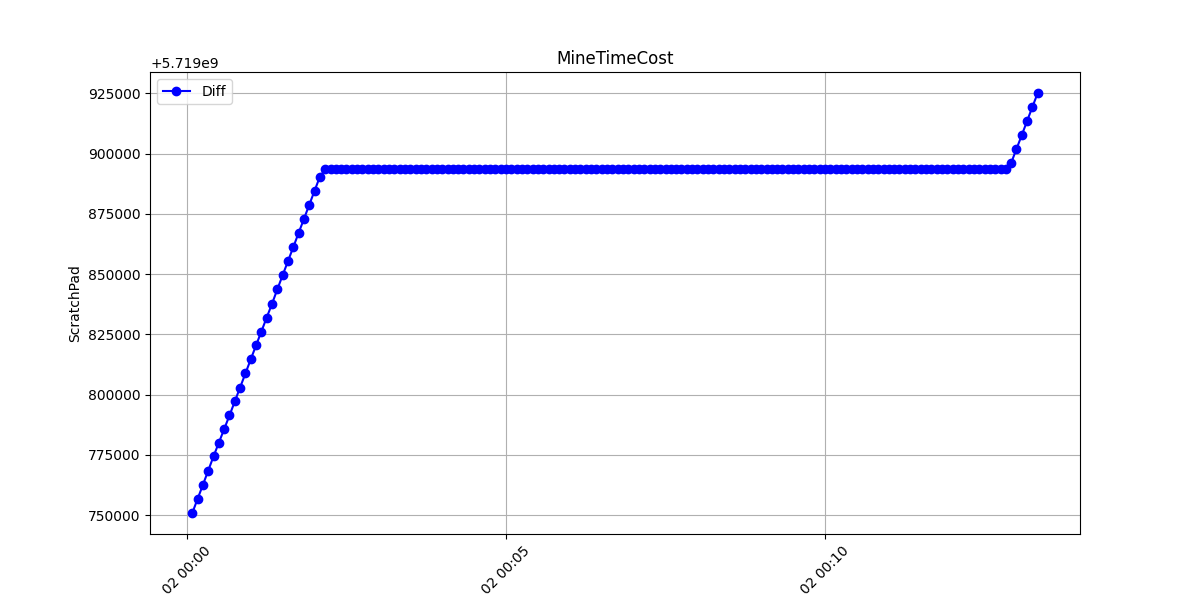

Values plotted in this chart, from the file beside it:
Timestamp, ScratchPad, Loading, PadMix, Hit
2025-03-02T00:00:04.734010Z, 5719750917, 5719750917, 41086620437, 8863
2025-03-02T00:00:09.734994Z, 5719756716, 5719756715, 41086763505, 8863
2025-03-02T00:00:14.735559Z, 5719762590, 5719762590, 41086902648, 8863
2025-03-02T00:00:19.736465Z, 5719768512, 5719768512, 41087045481, 8863
2025-03-02T00:00:24.738100Z, 5719774440, 5719774440, 41087187266, 8863
2025-03-02T00:00:29.738457Z, 5719780094, 5719780094, 41087327383, 8863
2025-03-02T00:00:34.739985Z, 5719785669, 5719785669, 41087463322, 8863
2025-03-02T00:00:39.741199Z, 5719791398, 5719791398, 41087601305, 8863
2025-03-02T00:00:44.741631Z, 5719797238, 5719797238, 41087742021, 8863
2025-03-02T00:00:49.742831Z, 5719802986, 5719802986, 41087881000, 8863
2025-03-02T00:00:54.743997Z, 5719808810, 5719808810, 41088022032, 8863
2025-03-02T00:00:59.745419Z, 5719814670, 5719814670, 41088162909, 8863
2025-03-02T00:01:04.747097Z, 5719820505, 5719820505, 41088302087, 8863
2025-03-02T00:01:09.747571Z, 5719826204, 5719826204, 41088440590, 8863
2025-03-02T00:01:14.749195Z, 5719832024, 5719832024, 41088578238, 8863
2025-03-02T00:01:19.749658Z, 5719837738, 5719837738, 41088716517, 8863
2025-03-02T00:01:24.750832Z, 5719843749, 5719843748, 41088856755, 8863
2025-03-02T00:01:29.752119Z, 5719849596, 5719849596, 41088997373, 8863
2025-03-02T00:01:34.752803Z, 5719855429, 5719855429, 41089139575, 8863
2025-03-02T00:01:39.753611Z, 5719861257, 5719861256, 41089280801, 8863
2025-03-02T00:01:44.754453Z, 5719867154, 5719867153, 41089419119, 8863
2025-03-02T00:01:49.755627Z, 5719872931, 5719872931, 41089559216, 8863
2025-03-02T00:01:54.756520Z, 5719878782, 5719878782, 41089700524, 8863
2025-03-02T00:01:59.757448Z, 5719884618, 5719884618, 41089841160, 8863
2025-03-02T00:02:04.758626Z, 5719890454, 5719890454, 41089980297, 8863
2025-03-02T00:02:09.759661Z, 5719893494, 5719893494, 41090055072, 8863
2025-03-02T00:02:14.760557Z, 5719893494, 5719893494, 41090055072, 8863
2025-03-02T00:02:19.762147Z, 5719893494, 5719893494, 41090055072, 8863
2025-03-02T00:02:24.762635Z, 5719893494, 5719893494, 41090055072, 8863
2025-03-02T00:02:29.763614Z, 5719893494, 5719893494, 41090055072, 8863
2025-03-02T00:02:34.765407Z, 5719893494, 5719893494, 41090055072, 8863
2025-03-02T00:02:39.766755Z, 5719893494, 5719893494, 41090055072, 8863
2025-03-02T00:02:44.767536Z, 5719893494, 5719893494, 41090055072, 8863
2025-03-02T00:02:49.769229Z, 5719893494, 5719893494, 41090055072, 8863
2025-03-02T00:02:54.769722Z, 5719893494, 5719893494, 41090055072, 8863
2025-03-02T00:02:59.770616Z, 5719893494, 5719893494, 41090055072, 8863
2025-03-02T00:03:04.772177Z, 5719893494, 5719893494, 41090055072, 8863
2025-03-02T00:03:09.773132Z, 5719893494, 5719893494, 41090055072, 8863
2025-03-02T00:03:14.773481Z, 5719893494, 5719893494, 41090055072, 8863
2025-03-02T00:03:19.775011Z, 5719893494, 5719893494, 41090055072, 8863
2025-03-02T00:03:24.776130Z, 5719893494, 5719893494, 41090055072, 8863
2025-03-02T00:03:29.777167Z, 5719893494, 5719893494, 41090055072, 8863
2025-03-02T00:03:34.778179Z, 5719893494, 5719893494, 41090055072, 8863
2025-03-02T00:03:39.778657Z, 5719893494, 5719893494, 41090055072, 8863
2025-03-02T00:03:44.779639Z, 5719893494, 5719893494, 41090055072, 8863
2025-03-02T00:03:49.781130Z, 5719893494, 5719893494, 41090055072, 8863
2025-03-02T00:03:54.782211Z, 5719893494, 5719893494, 41090055072, 8863
2025-03-02T00:03:59.782929Z, 5719893494, 5719893494, 41090055072, 8863
2025-03-02T00:04:04.783622Z, 5719893494, 5719893494, 41090055072, 8863
2025-03-02T00:04:09.784817Z, 5719893494, 5719893494, 41090055072, 8863
2025-03-02T00:04:14.785542Z, 5719893494, 5719893494, 41090055072, 8863
2025-03-02T00:04:19.786554Z, 5719893494, 5719893494, 41090055072, 8863
2025-03-02T00:04:24.788279Z, 5719893494, 5719893494, 41090055072, 8863
2025-03-02T00:04:29.789125Z, 5719893494, 5719893494, 41090055072, 8863
2025-03-02T00:04:34.789880Z, 5719893494, 5719893494, 41090055072, 8863
2025-03-02T00:04:39.791449Z, 5719893494, 5719893494, 41090055072, 8863
2025-03-02T00:04:44.793107Z, 5719893494, 5719893494, 41090055072, 8863
2025-03-02T00:04:49.793934Z, 5719893494, 5719893494, 41090055072, 8863
2025-03-02T00:04:54.795377Z, 5719893494, 5719893494, 41090055072, 8863
2025-03-02T00:04:59.795555Z, 5719893494, 5719893494, 41090055072, 8863
... 100 more rows
